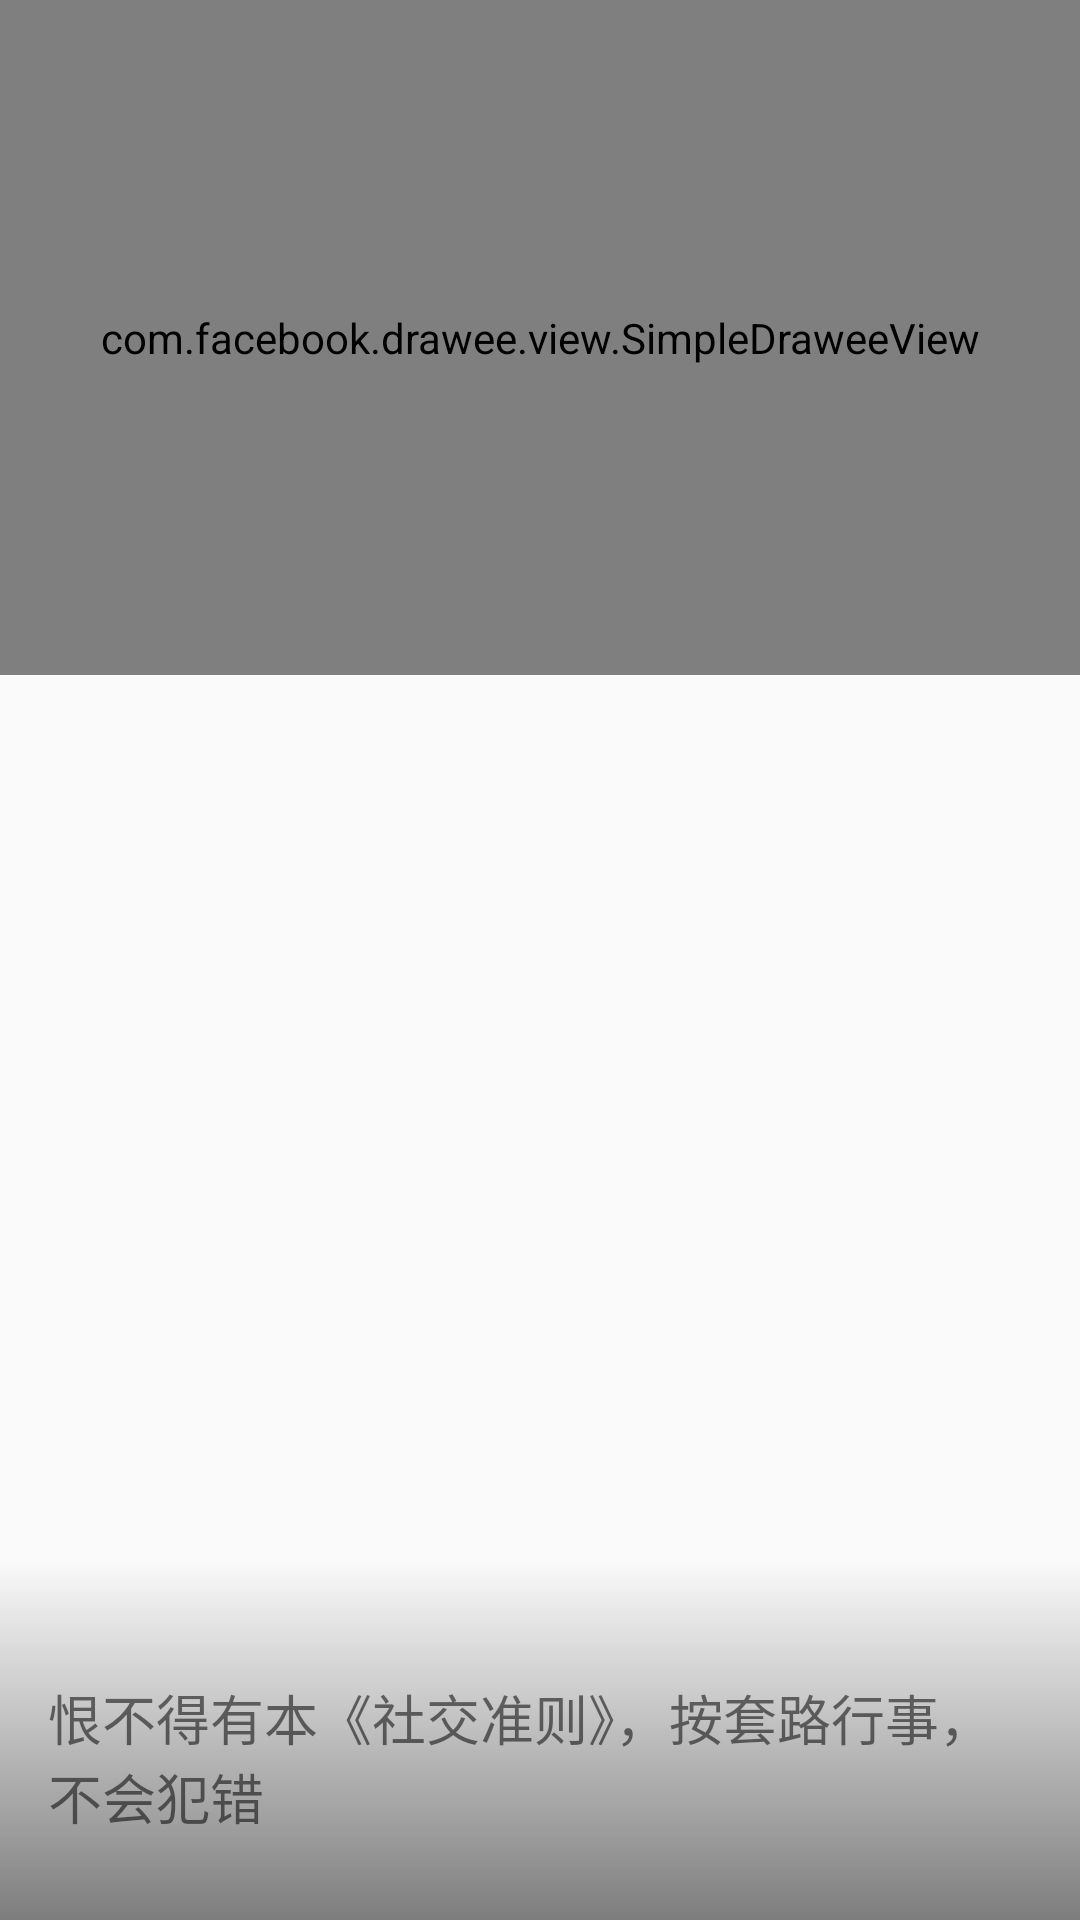

Reconstruct the res/layout file that produces this screen, plus the resources it refers to.
<!-- AndroidManifest.xml: application theme AppThemeDayNight.NoActionBar -->
<!-- res/layout/top_story_pager.xml -->
<?xml version="1.0" encoding="utf-8"?>
<FrameLayout
    xmlns:android="http://schemas.android.com/apk/res/android"
    xmlns:fresco="http://schemas.android.com/apk/res-auto"
    android:layout_width="match_parent"
    android:layout_height="225dip">

    <com.facebook.drawee.view.SimpleDraweeView
        android:id="@+id/image"
        android:layout_width="match_parent"
        android:layout_height="225dip"
        fresco:actualImageScaleType="centerCrop"
        fresco:placeholderImageScaleType="centerInside"
        fresco:placeholderImage="@drawable/spinner_76_inner_holo"/>

    <View
        android:layout_width="match_parent"
        android:layout_height="120dip"
        android:layout_gravity="bottom"
        android:background="@drawable/bottom_layout_selector" />

    <TextView
        android:id="@+id/text"
        android:layout_width="wrap_content"
        android:layout_height="wrap_content"
        android:layout_marginLeft="16dip"
        android:layout_marginRight="16dip"
        android:layout_marginBottom="28dip"
        android:layout_gravity="bottom"
        android:textSize="18dip"
        android:textColor="@color/md_white"
        android:textColorHint="@color/md_white"
        android:hint="恨不得有本《社交准则》，按套路行事，不会犯错" />

</FrameLayout>
<!-- resources referenced by this layout -->
<resources>
  <!-- drawable bottom_layout_selector (drawable) -->
  <?xml version="1.0" encoding="utf-8"?>
  <shape xmlns:android="http://schemas.android.com/apk/res/android">
      <gradient
          android:angle="90"
          android:startColor="#7F000000"
          android:endColor="@android:color/transparent"
          android:type="linear" />
  </shape>
  <style name="AppThemeDayNight.NoActionBar">
          <item name="android:windowActionBar">false</item>
          <item name="android:windowNoTitle">true</item>
      </style>
</resources>
